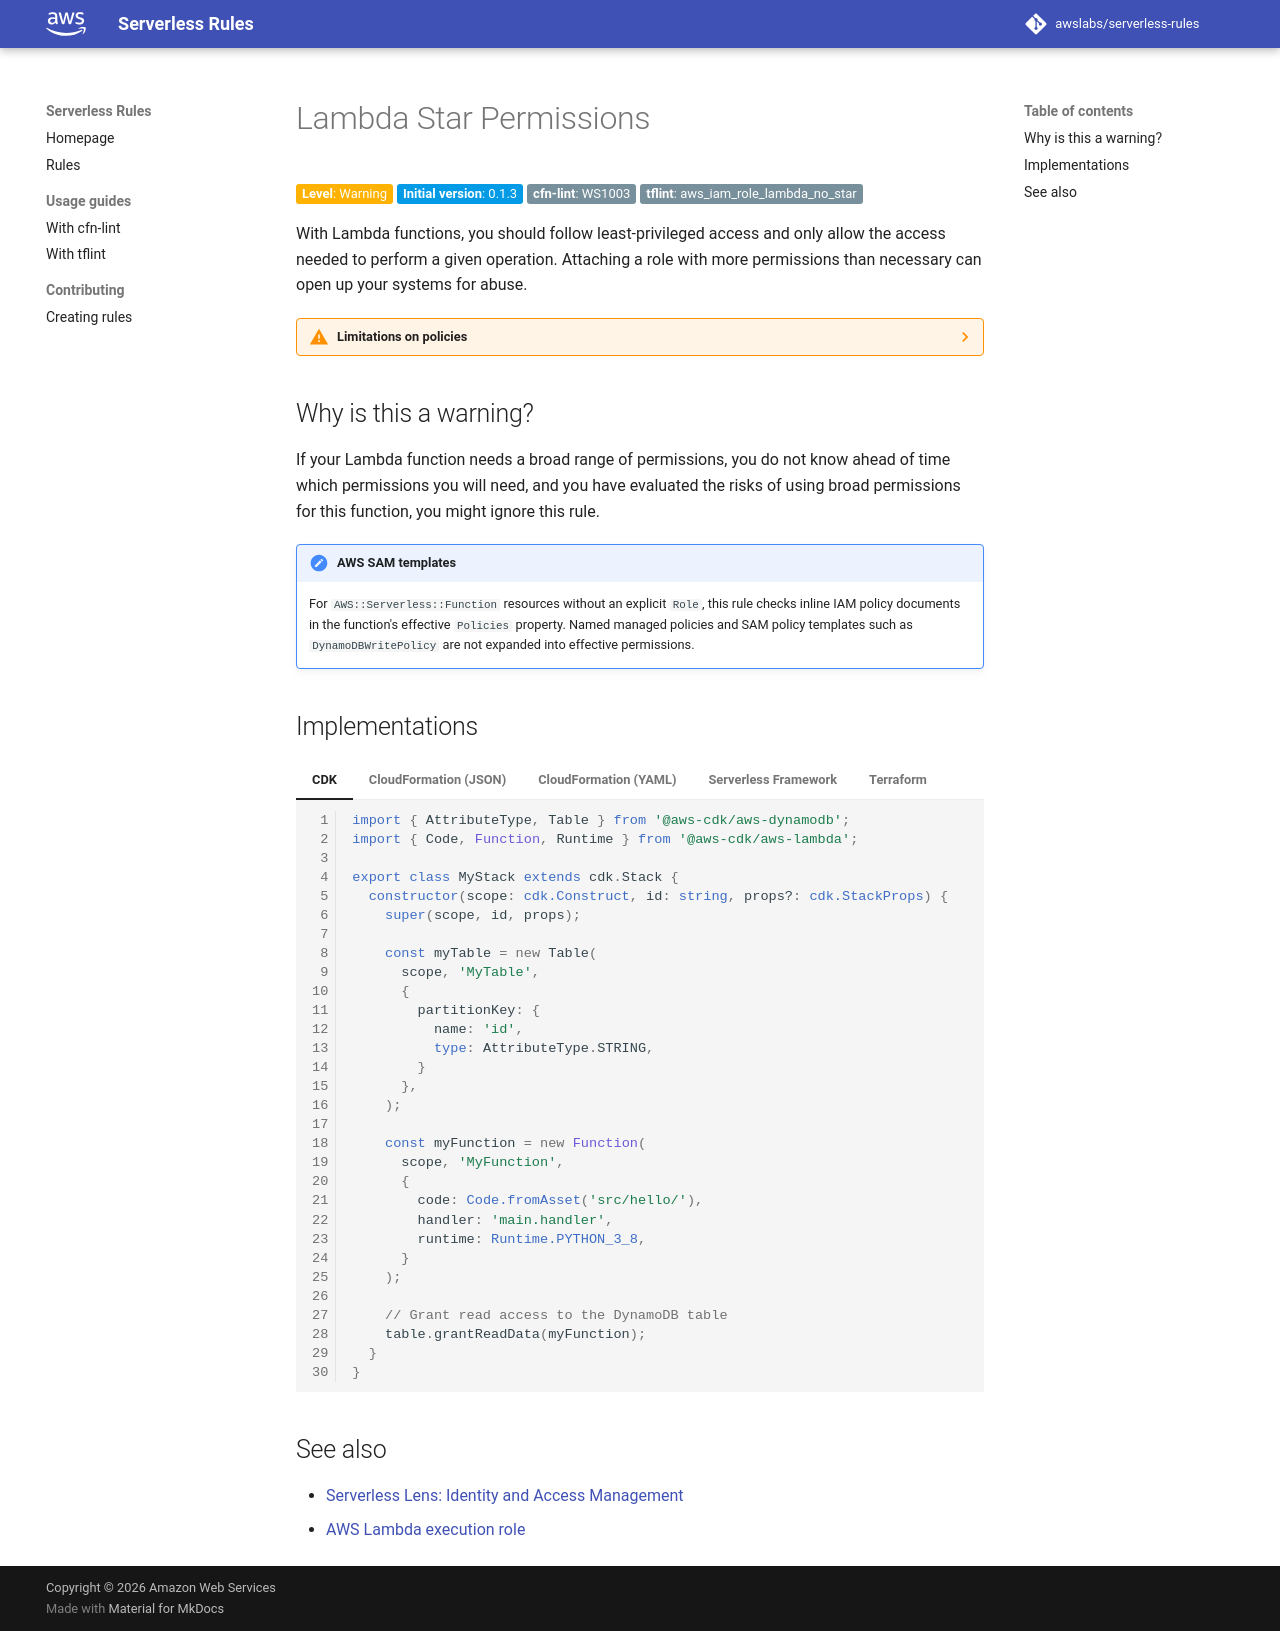

repository: awslabs/serverless-rules · page: rules/lambda/star_permissions/index.html · generator: mkdocs

# Lambda Star Permissions

__Level__: Warning
{: class="badge badge-yellow" }

__Initial version__: 0.1.3
{: class="badge badge-blue" }

__cfn-lint__: WS1003
{: class="badge" }

__tflint__: aws_iam_role_lambda_no_star
{: class="badge" }

 With Lambda functions, you should follow least-privileged access and only allow the access needed to perform a given operation. Attaching a role with more permissions than necessary can open up your systems for abuse.

??? warning "Limitations on policies"

    This rule only works with inline IAM policy documents: policies defined as part of an IAM role resource and, for `AWS::Serverless::Function` resources without an explicit `Role`, inline policy documents in the function's `Policies` property. It will not check managed policies, policies defined as separate resources, or SAM policy templates such as `DynamoDBWritePolicy`, which are not expanded into effective permissions.

    IAM `Statement` elements written either as a single object or as a list are both supported. The rule checks wildcard __actions__ (for example `*` or `s3:*`); a wildcard in a `Resource` ARN, such as `arn:aws:s3:::my-bucket/*`, does not by itself trigger this rule.

    === "CloudFormation"

        ```yaml
        Resources:
          MyRole:
            Type: AWS::IAM::Role
            Properties:
              AssumeRolePolicyDocument:
                Version: "2012-10-17"
                Statement:
                  - Effect: Allow
                    Principal:
                      Service:
                        - lambda.amazonaws.com
                    Action:
                      - sts:AssumeRole
              # The rule will check this policy
              Policies:
                - PolicyName: root
                  PolicyDocument:
                    Version: "2012-10-17"
                    Statement:
                      - Effect: Allow
                        Action: dynamodb:Query
                        Resource: "*"

          # It will not check this policy
          MyPolicy:
            Type: AWS::IAM::Policy
            Properties:
              PolicyDocument:
                Version: "2012-10-17"
                    Statement:
                      - Effect: Allow
                        Action: dynamodb:*
                        Resource: "*"
              Roles:
                - !GetAtt MyRole.Arn
        ```

    === "Terraform"
    
        ```tf
        resource "aws_iam_role" "this" {
          name = "my-function-role"
          assume_role_policy = data.aws_iam_policy_document.assume.json

          # The rule will check this policy
          inline_policy {
            name = "FunctionPolicy"
            policy = data.aws_iam_policy_document.valid.json
          }
        }

        # It will not check this policy
        resource "aws_iam_policy" "this" {
          policy = data.aws_iam_policy_document.invalid.json
        }

        resource "aws_iam_policy_attachment" "this" {
          roles = [aws_iam_role.this.name]
          policy_arn = aws_iam_policy.this.arn
        }

        data "aws_iam_policy_document" "assume" {
          statement {
            actions = ["sts:AssumeRole"]
            principals {
              type       = "Service"
              identifiers = ["lambda.amazonaws.com"]
            }
          }
        }

        data "aws_iam_policy_document" "valid" {
          statement {
            actions = ["dynamodb:Query"]
            resources = ["arn:aws:dynamodb:eu-west-1:111122223333:table/my-table"]
          }
        }

        data "aws_iam_policy_document" "invalid" {
          statement {
            actions = ["dynamodb:*"]
            resources = ["*"]
          }
        }
        ```

## Why is this a warning?

If your Lambda function needs a broad range of permissions, you do not know ahead of time which permissions you will need, and you have evaluated the risks of using broad permissions for this function, you might ignore this rule.

!!! note "AWS SAM templates"

    For `AWS::Serverless::Function` resources without an explicit `Role`, this rule checks inline IAM policy documents in the function's effective `Policies` property. Named managed policies and SAM policy templates such as `DynamoDBWritePolicy` are not expanded into effective permissions.

## Implementations

=== "CDK"

    ```typescript
    import { AttributeType, Table } from '@aws-cdk/aws-dynamodb';
    import { Code, Function, Runtime } from '@aws-cdk/aws-lambda';

    export class MyStack extends cdk.Stack {
      constructor(scope: cdk.Construct, id: string, props?: cdk.StackProps) {
        super(scope, id, props);

        const myTable = new Table(
          scope, 'MyTable',
          {
            partitionKey: {
              name: 'id',
              type: AttributeType.STRING,
            }
          },
        );

        const myFunction = new Function(
          scope, 'MyFunction',
          {
            code: Code.fromAsset('src/hello/'),
            handler: 'main.handler',
            runtime: Runtime.PYTHON_3_8,
          }
        );

        // Grant read access to the DynamoDB table
        table.grantReadData(myFunction);
      }
    }
    ```

=== "CloudFormation (JSON)"

    ```json
    {
      "Resources": {
        "MyFunction": {
          "Type": "AWS::Serverless::Function",
          "Properties": {
            "CodeUri": ".",
            "Runtime": "python3.8",
            "Handler": "main.handler",

            "Policies": [{
              "Version": "2012-10-17",
              "Statement": [{
                "Effect": "Allow",
                // Tightly scoped permissions to just 's3:GetObject'
                // instead of 's3:*' or '*'
                "Action": "s3:GetObject",
                "Resource": "arn:aws:s3:::my-bucket/*"
              }]
            }]
          }
        }
      }
    }
    ```

=== "CloudFormation (YAML)"

    ```yaml
    Resources:
      MyFunction:
        Type: AWS::Serverless::Function
        Properties:
          CodeUri: .
          Runtime: python3.12
          Handler: main.handler

          Policies:
            - Version: "2012-10-17"
              Statement:
                - Effect: Allow
                  # Tightly scoped permissions to just 's3:GetObject'
                  # instead of 's3:*' or '*'
                  Action: s3:GetObject
                  Resource: "arn:aws:s3:::my-bucket/*"
    ```

=== "Serverless Framework"

    ```yaml
    provider:
      name: aws
      iam:
        role:
          name: my-function-role
          statements:
            - Effect: Allow
              # Tightly scoped permissions to just 's3:GetObject'
              # instead of 's3:*' or '*'
              Action: s3:GetObject
              Resource: "arn:aws:s3:::my-bucket/*"

    functions:
      hello:
        handler: handler.hello
    ```

=== "Terraform"

    ```tf
    resource "aws_iam_role" "this" {
      name = "my-function-role"
      assume_role_policy = data.aws_iam_policy_document.assume.json

      inline_policy {
        name = "FunctionPolicy"
        policy = data.aws_iam_policy_document.this.json
      }
    }

    data "aws_iam_policy_document" "assume" {
      statement {
        actions = ["sts:AssumeRole"]
        principals {
          type       = "Service"
          identifiers = ["lambda.amazonaws.com"]
        }
      }
    }

    data "aws_iam_policy_document" "this" {
      statement {
        # Tightly scoped permissions to just 'dynamodb:Query'
        # instead of 'dynamodb:*' or '*'
        actions = ["dynamodb:Query"]
        resources = ["arn:aws:dynamodb:eu-west-1:111122223333:table/my-table"]
      }
    }

    resource "aws_lambda_function" "this" {
      function_name = "my-function"
      handler       = "main.handler"
      runtime       = "python3.8"
      filename      = "function.zip"
      role          = aws_iam_role.this.arn
    }
    ```

## See also
* [Serverless Lens: Identity and Access Management](https://docs.aws.amazon.com/wellarchitected/latest/serverless-applications-lens/identity-and-access-management.html)
* [AWS Lambda execution role](https://docs.aws.amazon.com/lambda/latest/dg/lambda-intro-execution-role.html)
